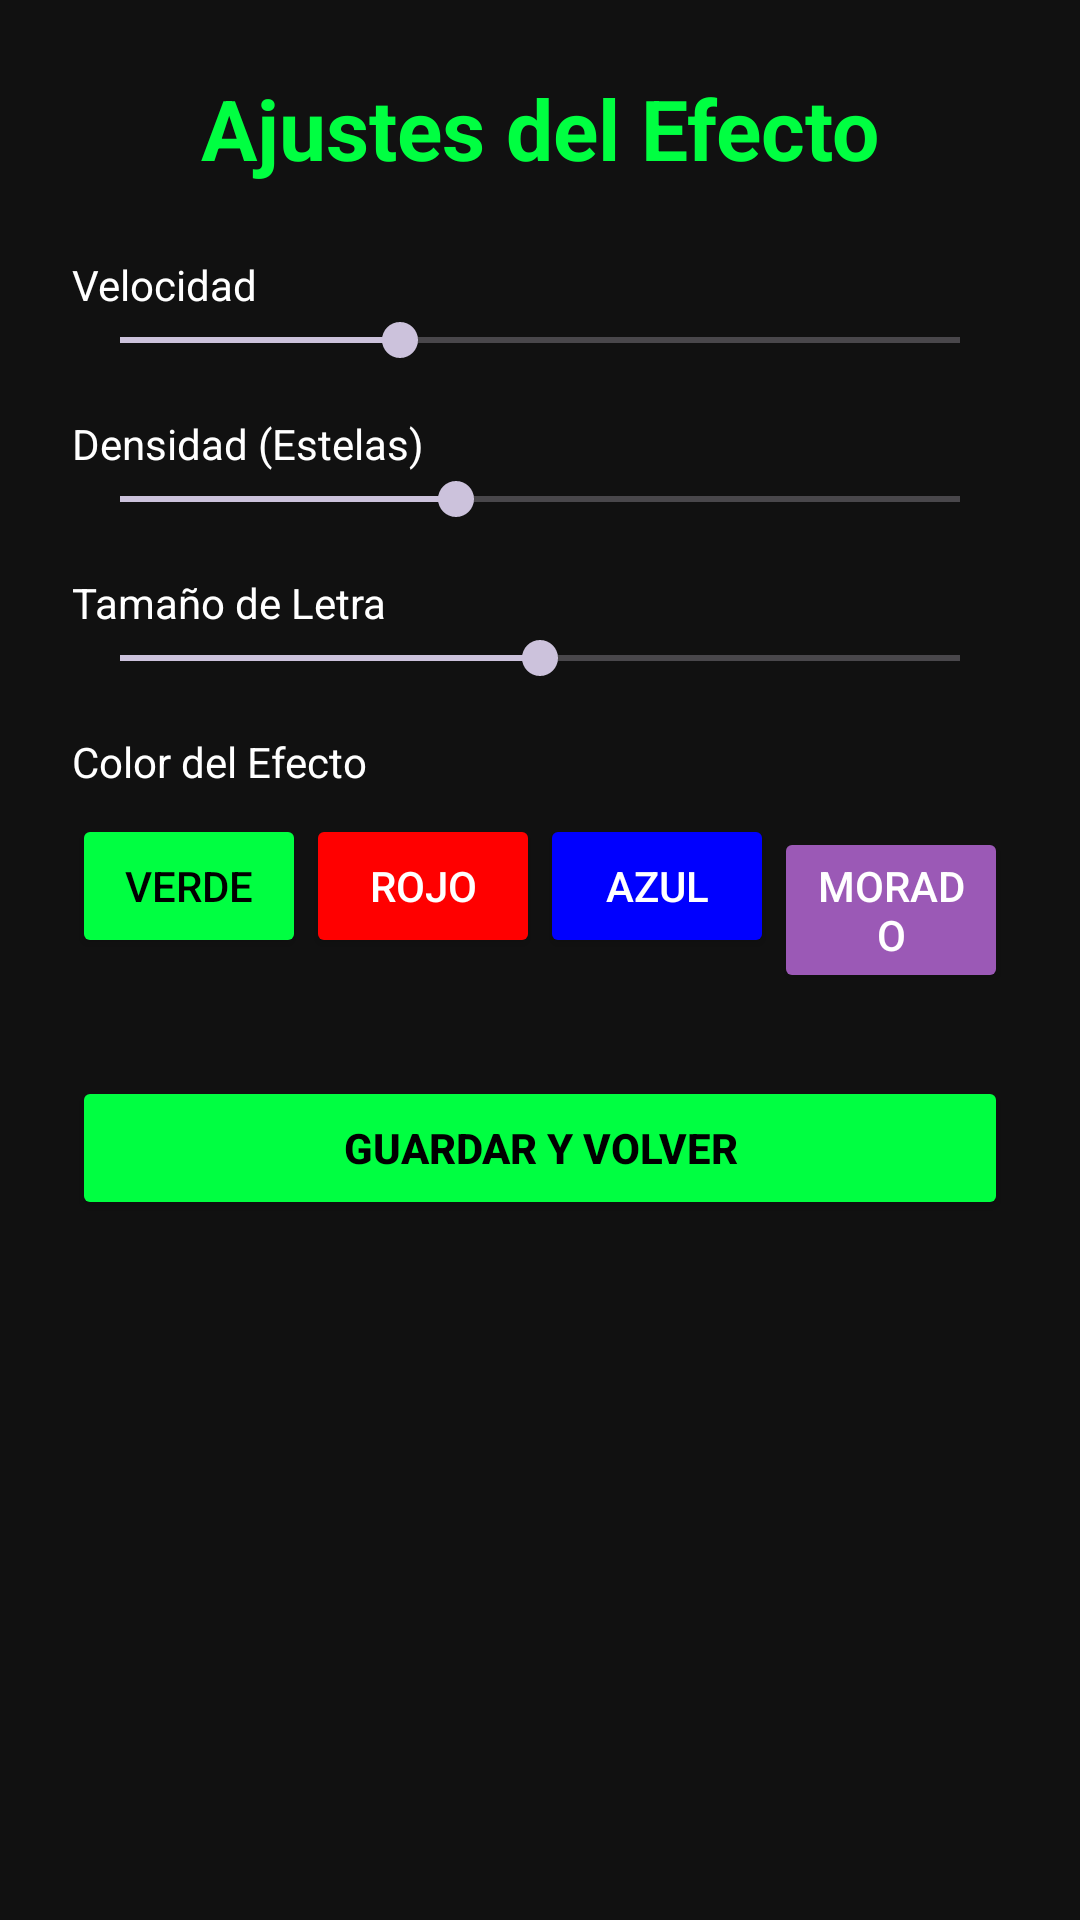

Write the Android layout XML for this screen, with the resource values it uses.
<!-- AndroidManifest.xml: application theme Theme.GameJay -->
<!-- res/layout/activity_settings.xml -->
<?xml version="1.0" encoding="utf-8"?>
<ScrollView xmlns:android="http://schemas.android.com/apk/res/android"
    android:layout_width="match_parent"
    android:layout_height="match_parent"
    android:background="#111111"
    android:padding="24dp">

    <LinearLayout
        android:layout_width="match_parent"
        android:layout_height="wrap_content"
        android:orientation="vertical">

        <TextView
            android:layout_width="match_parent"
            android:layout_height="wrap_content"
            android:text="@string/title_settings"
            android:textColor="#00FF41"
            android:textSize="28sp"
            android:textStyle="bold"
            android:layout_marginBottom="24dp"
            android:gravity="center"/>

        <TextView android:layout_width="wrap_content" android:layout_height="wrap_content" android:text="@string/label_speed" android:textColor="#FFFFFF"/>
        <SeekBar android:id="@+id/seekSpeed" android:layout_width="match_parent" android:layout_height="wrap_content" android:max="30" android:progress="10" android:layout_marginBottom="16dp"/>

        <TextView android:layout_width="wrap_content" android:layout_height="wrap_content" android:text="@string/label_density" android:textColor="#FFFFFF"/>
        <SeekBar android:id="@+id/seekDensity" android:layout_width="match_parent" android:layout_height="wrap_content" android:max="50" android:progress="20" android:layout_marginBottom="16dp"/>

        <TextView android:layout_width="wrap_content" android:layout_height="wrap_content" android:text="@string/label_size" android:textColor="#FFFFFF"/>
        <SeekBar android:id="@+id/seekSize" android:layout_width="match_parent" android:layout_height="wrap_content" android:max="80" android:progress="40" android:layout_marginBottom="16dp"/>

        <TextView android:layout_width="wrap_content" android:layout_height="wrap_content" android:text="@string/label_color" android:textColor="#FFFFFF" android:layout_marginBottom="8dp"/>
        
        <LinearLayout android:layout_width="match_parent" android:layout_height="wrap_content" android:orientation="horizontal" android:layout_marginBottom="32dp">
            <Button android:id="@+id/btnColorGreen" android:layout_width="0dp" android:layout_weight="1" android:layout_height="wrap_content" android:text="Verde" android:backgroundTint="#00FF41" android:textColor="#000000"/>
            <Button android:id="@+id/btnColorRed" android:layout_width="0dp" android:layout_weight="1" android:layout_height="wrap_content" android:text="Rojo" android:backgroundTint="#FF0000" android:textColor="#FFFFFF"/>
            <Button android:id="@+id/btnColorBlue" android:layout_width="0dp" android:layout_weight="1" android:layout_height="wrap_content" android:text="Azul" android:backgroundTint="#0000FF" android:textColor="#FFFFFF"/>
            <Button android:id="@+id/btnColorPurple" android:layout_width="0dp" android:layout_weight="1" android:layout_height="wrap_content" android:text="Morado" android:backgroundTint="#9B59B6" android:textColor="#FFFFFF"/>
        </LinearLayout>

        <Button
            android:id="@+id/btnSave"
            android:layout_width="match_parent"
            android:layout_height="wrap_content"
            android:text="@string/btn_save"
            android:backgroundTint="#00FF41"
            android:textColor="#000000"
            android:textStyle="bold"/>
    </LinearLayout>
</ScrollView>
<!-- resources referenced by this layout -->
<resources>
  <string name="btn_save">Guardar y Volver</string>
  <string name="label_color">Color del Efecto</string>
  <string name="label_density">Densidad (Estelas)</string>
  <string name="label_size">Tamaño de Letra</string>
  <string name="label_speed">Velocidad</string>
  <string name="title_settings">Ajustes del Efecto</string>
  <style name="Theme.GameJay" parent="Theme.Material3.Dark.NoActionBar">
      </style>
</resources>
